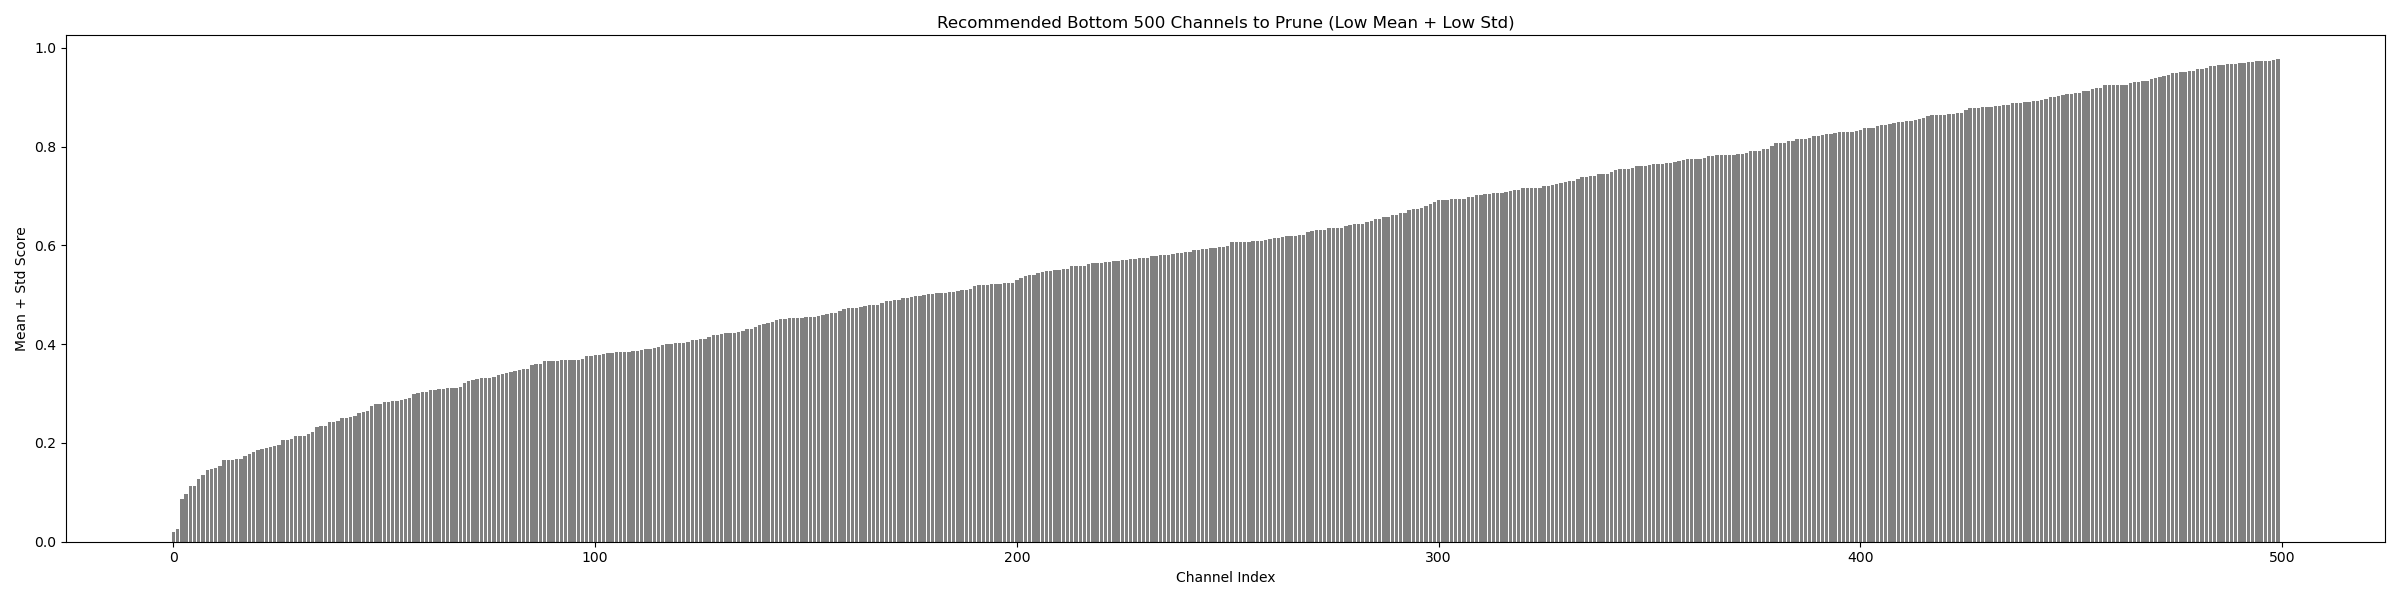

The data file committed next to this chart (first rows):
channel, mean, std, score
727, 0.001702, 0.0181, 0.01981
793, 0.002744, 0.02381, 0.02655
306, 0.009472, 0.0765, 0.08597
223, 0.01256, 0.08445, 0.09701
749, 0.01782, 0.09456, 0.1124
1019, 0.01486, 0.09803, 0.1129
897, 0.01545, 0.1113, 0.1267
820, 0.02017, 0.1157, 0.1359
158, 0.01634, 0.1279, 0.1443
844, 0.03008, 0.1171, 0.1472
150, 0.0255, 0.1245, 0.15
823, 0.02565, 0.1273, 0.153
592, 0.03559, 0.1289, 0.1645
447, 0.02565, 0.1396, 0.1652
509, 0.02716, 0.1385, 0.1657
674, 0.02952, 0.1375, 0.167
340, 0.02258, 0.1457, 0.1683
618, 0.03564, 0.1384, 0.174
41, 0.02587, 0.1519, 0.1778
658, 0.03495, 0.1472, 0.1821
388, 0.03322, 0.1516, 0.1849
315, 0.03791, 0.1504, 0.1883
570, 0.0276, 0.1611, 0.1887
867, 0.03141, 0.1611, 0.1925
244, 0.04253, 0.1516, 0.1941
350, 0.04255, 0.1542, 0.1967
696, 0.03519, 0.1702, 0.2054
797, 0.03988, 0.1665, 0.2064
265, 0.04075, 0.1668, 0.2076
365, 0.05836, 0.1564, 0.2148
372, 0.04238, 0.1725, 0.2148
300, 0.03916, 0.1758, 0.2149
477, 0.04194, 0.176, 0.2179
908, 0.04075, 0.182, 0.2227
688, 0.05268, 0.1803, 0.233
11, 0.0555, 0.1786, 0.2341
763, 0.04365, 0.1908, 0.2344
525, 0.05422, 0.1874, 0.2416
89, 0.03833, 0.2044, 0.2427
676, 0.04892, 0.1945, 0.2435
281, 0.05278, 0.1972, 0.25
602, 0.05113, 0.1999, 0.2511
847, 0.04831, 0.2049, 0.2533
937, 0.05174, 0.2031, 0.2548
589, 0.05876, 0.201, 0.2598
513, 0.05429, 0.2093, 0.2636
88, 0.04729, 0.2168, 0.2641
389, 0.0572, 0.2173, 0.2745
103, 0.05127, 0.2273, 0.2785
1015, 0.0573, 0.2219, 0.2792
993, 0.166, 0.1161, 0.2821
215, 0.06291, 0.2206, 0.2835
891, 0.06165, 0.2224, 0.284
503, 0.05479, 0.2308, 0.2856
91, 0.06498, 0.2228, 0.2878
147, 0.05211, 0.2376, 0.2897
835, 0.06788, 0.2233, 0.2912
928, 0.06318, 0.2354, 0.2986
166, 0.06679, 0.2345, 0.3013
677, 0.07669, 0.226, 0.3027
... 440 more rows
